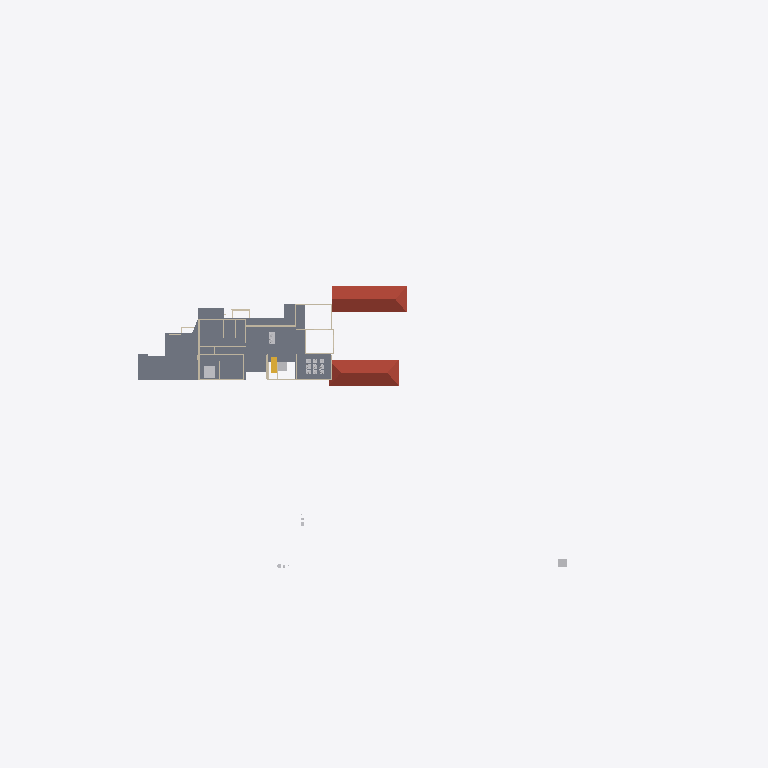
Plan cut of the same IFC building model at storey 'FF' (level 3.45 m, cut at 4.85 m), seen from above with north up, elements coloured by IFC class: 9 walls (beige), 6 slabs (grey), 4 other elements (light grey), 2 roofs (red-brown), 1 stair flight (yellow). Cut surfaces are drawn darker.
Extent 123.3 m × 86.4 m × 15.3 m (x, y, z). Storeys (6): Road Level at 0.00 m; Concept at 0.00 m; Existing at 0.00 m; Roof at 0.00 m; GF at 0.45 m; FF at 3.45 m. Elements (259): 81 IfcWall, 63 IfcBuildingElementProxy, 46 IfcFurniture, 24 IfcSanitaryTerminal, 11 IfcSlab, 9 IfcDoor, 8 IfcVehicle, 6 IfcRoof, 3 IfcStairFlight, 2 IfcGeographicElement, 2 IfcRailing, 2 IfcTransportElement.

HEADER;
FILE_DESCRIPTION(('ViewDefinition[DesignTransferView]'),'2;1');
FILE_NAME('Jailani.ifc','2025-11-27T19:34:38+05:30',(''),(''),'IfcOpenShell 0.8.3-post1','Bonsai 0.8.3-post1','Nobody');
FILE_SCHEMA(('IFC4X3'));
ENDSEC;
DATA;
#1=IFCPROJECT('1rEyq$MlvDVO9q4X_6O_vh',$,'My Project',$,$,$,$,(#14,#26),#9);
#31=IFCSITE('2ymv4STDrDCBgdvlSnG91s',$,'My Site',$,$,#54,$,$,$,$,$,$,$,$);
#37=IFCBUILDING('0WCwdFWaT3fvN6dYFJV0G3',$,'My Building',$,$,#60,$,$,$,$,$,$);
#43=IFCBUILDINGSTOREY('3glIUxBxj019WI9WL2_LBp',$,'Road Level',$,$,#66,$,$,$,$);
#2091=IFCBUILDINGSTOREY('0gksAyAJzF1eVdNHxF82jx',$,'GF',$,$,#2111,$,$,$,$);
#9684=IFCBUILDINGSTOREY('0GW8AoQ6z9OfFkHNDnUrmB',$,'FF',$,$,#79158,$,$,$,$);
#36449=IFCBUILDINGSTOREY('08MXqDc890wx$ikiXcsfjl',$,'Concept',$,$,#36465,$,$,$,$);
#37612=IFCBUILDINGSTOREY('3FqJSqHaz8MQtwN4CzJUgT',$,'Existing',$,$,#37627,$,$,$,$);
#39460=IFCBUILDINGSTOREY('2$v9ldK6P2VucsJp$wo$TV',$,'Roof',$,$,#39475,$,$,$,$);
#76545=IFCSLAB('2aCiXPnYz8$gA8qCOugHjJ',$,'Slab',$,$,#79323,#76566,$,$);
#83806=IFCROOF('0oJvKo2E55bOpUdS8Q88GC',$,'Hometheatre',$,$,#85873,#83812,$,.HIP_ROOF.);
#83843=IFCROOF('1pFq7nUoz2yR107ud67i51',$,'Hometheatre',$,$,#85878,#83849,$,.HIP_ROOF.);
#78927=IFCSLAB('3Ja9PLnEH84gqm0uv6Uki_',$,'Slab',$,$,#79663,#78948,$,$);
#72423=IFCSLAB('3TYGWNyBP2UeZeRyu3WSue',$,'Slab',$,$,#79223,#72444,$,$);
#72465=IFCSLAB('0AUGBPuK91AwU2L4QhJwJK',$,'Slab',$,$,#85903,#72486,$,$);
#79664=IFCSLAB('2KcVTmhSr7ZQgyB2Jzj1Vp',$,'Slab',$,$,#79699,#79685,$,$);
#79700=IFCSLAB('0lqrDvbjb6qvHPYSsT3$oX',$,'Slab',$,$,#89244,#79721,$,$);
#86819=IFCFURNITURE('3CMNrKp9L0NQJrG9F5ph6m',$,'Furniture',$,$,#90182,#86832,$,$);
#75649=IFCWALL('2gTor6mr53hg_pswciWXP$',$,'Wall',$,$,#86089,#75660,$,$);
#85288=IFCWALL('1tIgtzJ_zAUOnoEZ8SXZzH',$,'Wall',$,$,#86718,#85299,$,$);
#60813=IFCSTAIRFLIGHT('1OHWF0neL4QfFbn_7pDIZt',$,'StairFlight',$,$,#85923,#60826,$,7,6,0.160000000681196,0.150000005960464,.STRAIGHT.);
#80165=IFCTRANSPORTELEMENT('3e3Q4k1592$RuhbEiGY1JY',$,'TransportElement',$,$,#85928,#80195,$,$);
#23555=IFCTRANSPORTELEMENT('10_X8X5DHBYv3U3r1ASSTk',$,'TransportElement',$,$,#35085,#23564,$,$);
#75549=IFCWALL('36oGwTk25DYRf$Ld17aTG9',$,'Wall',$,$,#89085,#75560,$,$);
#86591=IFCFURNITURE('22SVJke4r30g7XkF9TZDDW',$,'Furniture',$,$,#89344,#86604,$,$);
#76504=IFCWALL('3VFoUjnBz00vQzzjQsLCSn',$,'Wall',$,$,#79318,#76515,$,$);
#85355=IFCWALL('1sdr4ArHzDTPqzps3CgWLx',$,'Wall',$,$,#86298,#85366,$,$);
#85225=IFCWALL('0eSuVe7_HBWwdcqy8IVjZs',$,'Wall',$,$,#88683,#85236,$,$);
#79824=IFCWALL('1qvQZ$oKL3ixPQCgj4N2F5',$,'Wall',$,$,#88044,#79876,$,$);
#73327=IFCWALL('0m5Gk7nO5BegULwBl9wF3N',$,'Wall',$,$,#85084,#73338,$,$);
#72593=IFCWALL('2wdqOwa9r1KgXlzEcWD2R4',$,'Wall',$,$,#92161,#72604,$,$);
ENDSEC;
